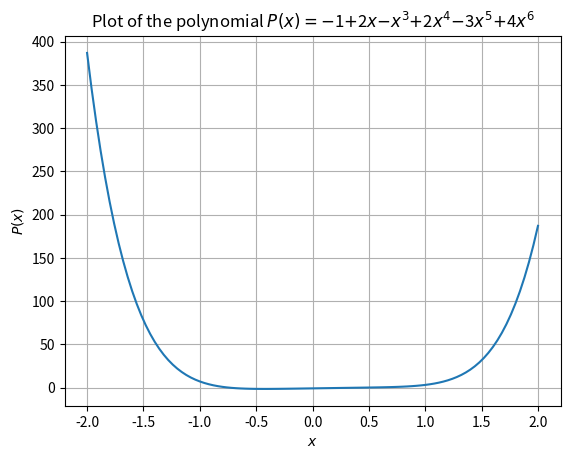

Write the Python code that produced this figure.
import matplotlib.pyplot as plt

class Polynomial:
    def __init__(self,data=None):
        if data==None:
            raise TypeError("Polynomial need to be initialised with list")
        if type(data)!=list:
            raise TypeError("Invalid argument: Expected list of numbers, found "+str(type(data)))
        for val in data:
            if type(val)!=int and type(val)!=float:
                raise TypeError("Invalid argument: Expected list of only numbers, found an element of type "+str(type(val)))
        
        # Handle more than 1 argument
        self.data = data
        self.n = len(data)
    
    def __str__(self):
        return 'Coefficients of the polynomial are:\n'+' '.join(str(i) for i in self.data)
    
    def __add__(self,other):
        if(type(other)!=Polynomial):
            raise Exception('Unsupported adding')

        x=Polynomial([0 for _ in range(max(self.n,other.n))])
        for i in range(min(self.n,other.n)):
            x.data[i]+=other.data[i]+self.data[i]
        if(other.n>self.n):
            for i in range(min(self.n,other.n),max(self.n,other.n)):
                x.data[i]+=other.data[i]
        elif(other.n<self.n):
            for i in range(min(self.n,other.n),max(self.n,other.n)):
                x.data[i]+=self.data[i]
        return x

    def __sub__(self,other):
        if(type(other)!=Polynomial):
            raise Exception('Unsupported subtraction')
        
        return self+Polynomial([-1*other.data[i] for i in range(other.n)])
    
    def __rmul__(self,other):
        if(type(other)==int or type(other)==float):
            n_dec=1
            if(type(other)==float):
                n_dec = len(str(other).split(".")[1])
            return Polynomial([round(other*self.data[i],n_dec) for i in range(self.n)])
        if(type(other)==Polynomial):
            x = Polynomial([0 for _ in range((self.n)+(other.n)-1)])
            for i in range((self.n)):
                x += (10*i*self.data[i])*other[i]
            return x
    
    def __mul__(self,other):
        if(type(other) is Polynomial):
            x = [0 for _ in range((self.n)+(other.n)-1)]
            for i in range(self.n):
                for j in range(other.n):
                    x[i+j] += self.data[i]*other.data[j]
                
            return Polynomial(x)
        if(type(other)==int or type(other)==float):
            print("Warning: Only pre multiplication with number is asked in question")
            n_dec=1
            if(type(other)==float):
                n_dec = len(str(other).split(".")[1])
            return Polynomial([round(other*self.data[i],n_dec) for i in range(self.n)])
    
    def __getitem__(self, x):
        ans=0
        for i in range(self.n):
            ans+=(x**i)*self.data[i]
        return ans
    def __title(self):
        s = r'Plot of the polynomial $P(x)=$'
        initLen=len(s)
        if self.n>0:
            if self.data[0]!=0:
                if(self.data[0]>0):
                    s+=r'$+$'
                else:
                    s+=r'$-$'
                s+=str(abs(self.data[0]))
        if self.n>1:
            if self.data[1]!=0:
                if(self.data[1]>0):
                    s+=r'$+$'
                else:
                    s+=r'$-$'
                if abs(self.data[1])!=1:
                    s+=str(abs(self.data[1]))
                s+=r'$x$'
        if self.n>2:
            for i in range(2,self.n):
                if self.data[i]!=0:
                    if(self.data[i]>0):
                        s+=r'$+$'
                    else:
                        s+=r'$-$'
                    if abs(self.data[i])!=1:
                        s+=str(abs(self.data[i]))
                    s+=r'$x^{}$'.format(i)
        if len(s)==initLen:
            s+=r'$0$'
        return s

    def show(self,a,b):
        __n_samples = 101
        x = [a+(i*(b-a)/(__n_samples-1)) for i in range(__n_samples)]
        y = []
        for xi in x:
            y.append(self[xi])
        plt.plot(x,y)
        
        # plt.title('Plot of the polynomial '+''.join(r'${}{}x^{}$'.format(('+' if i>0 and ix>0 else ''),('' if (i)==1 else i if i!=-1 else '-'),ix) for ix,i in enumerate(self.data)) )
        plt.title(self.__title())
        plt.xlabel(r'$x$')
        plt.ylabel(r'$P(x)$')
        
        plt.grid()
        plt.show()
            
# p1 = Polynomial([1.2])
# p2 = Polynomial([1, 1, 1,5.2,25,.346,3])
# p3 = p2 * 4
# print(p3)
# p = Polynomial([1, 2, 3])
p = Polynomial([-1,2,0,-1,2,-3,4])
p.show(-2, 2)
